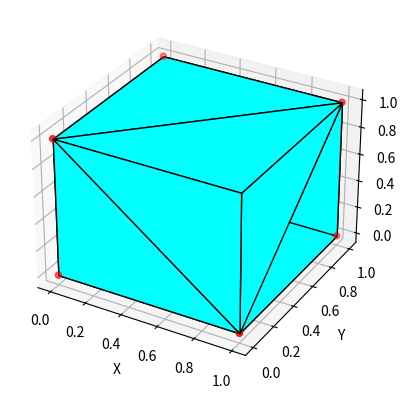

The matplotlib source for this figure:
import numpy as np
import matplotlib.pyplot as plt
from mpl_toolkits.mplot3d import Axes3D
from mpl_toolkits.mplot3d.art3d import Poly3DCollection

# Définition des points du cube
points = np.array([
    [0.0, 0.0, 0.0],
    [0.0, 1.0, 0.0],
    [0.0, 1.0, 1.0],
    [0.0, 0.0, 1.0],
    [1.0, 0.0, 0.0],
    [1.0, 1.0, 0.0],
    [1.0, 1.0, 1.0],
    [1.0, 0.0, 1.0]
])

# Définition des triangles du cube
triangles = np.array([
    [0, 1, 2], [0, 2, 3],  # Face avant
    [4, 5, 6], [4, 6, 7],  # Face arrière
    [0, 1, 4], [1, 4, 5],  # Côté gauche
    [2, 3, 6], [3, 6, 7],  # Côté droit
    [0, 3, 4], [3, 4, 7],  # Dessous
    [1, 2, 5], [2, 5, 6]   # Dessus
])

# Plot des points et des triangles
fig = plt.figure()
ax = fig.add_subplot(111, projection='3d')

# Plot des points
ax.scatter(points[:, 0], points[:, 1], points[:, 2], c='r', marker='o')

# Plot des triangles
for tri in triangles:
    poly = Poly3DCollection([points[tri]])
    poly.set_edgecolor('k')
    poly.set_facecolor('cyan')
    ax.add_collection3d(poly)

# Configuration des axes
ax.set_xlabel('X')
ax.set_ylabel('Y')
ax.set_zlabel('Z')

# Affichage du plot
plt.show()
